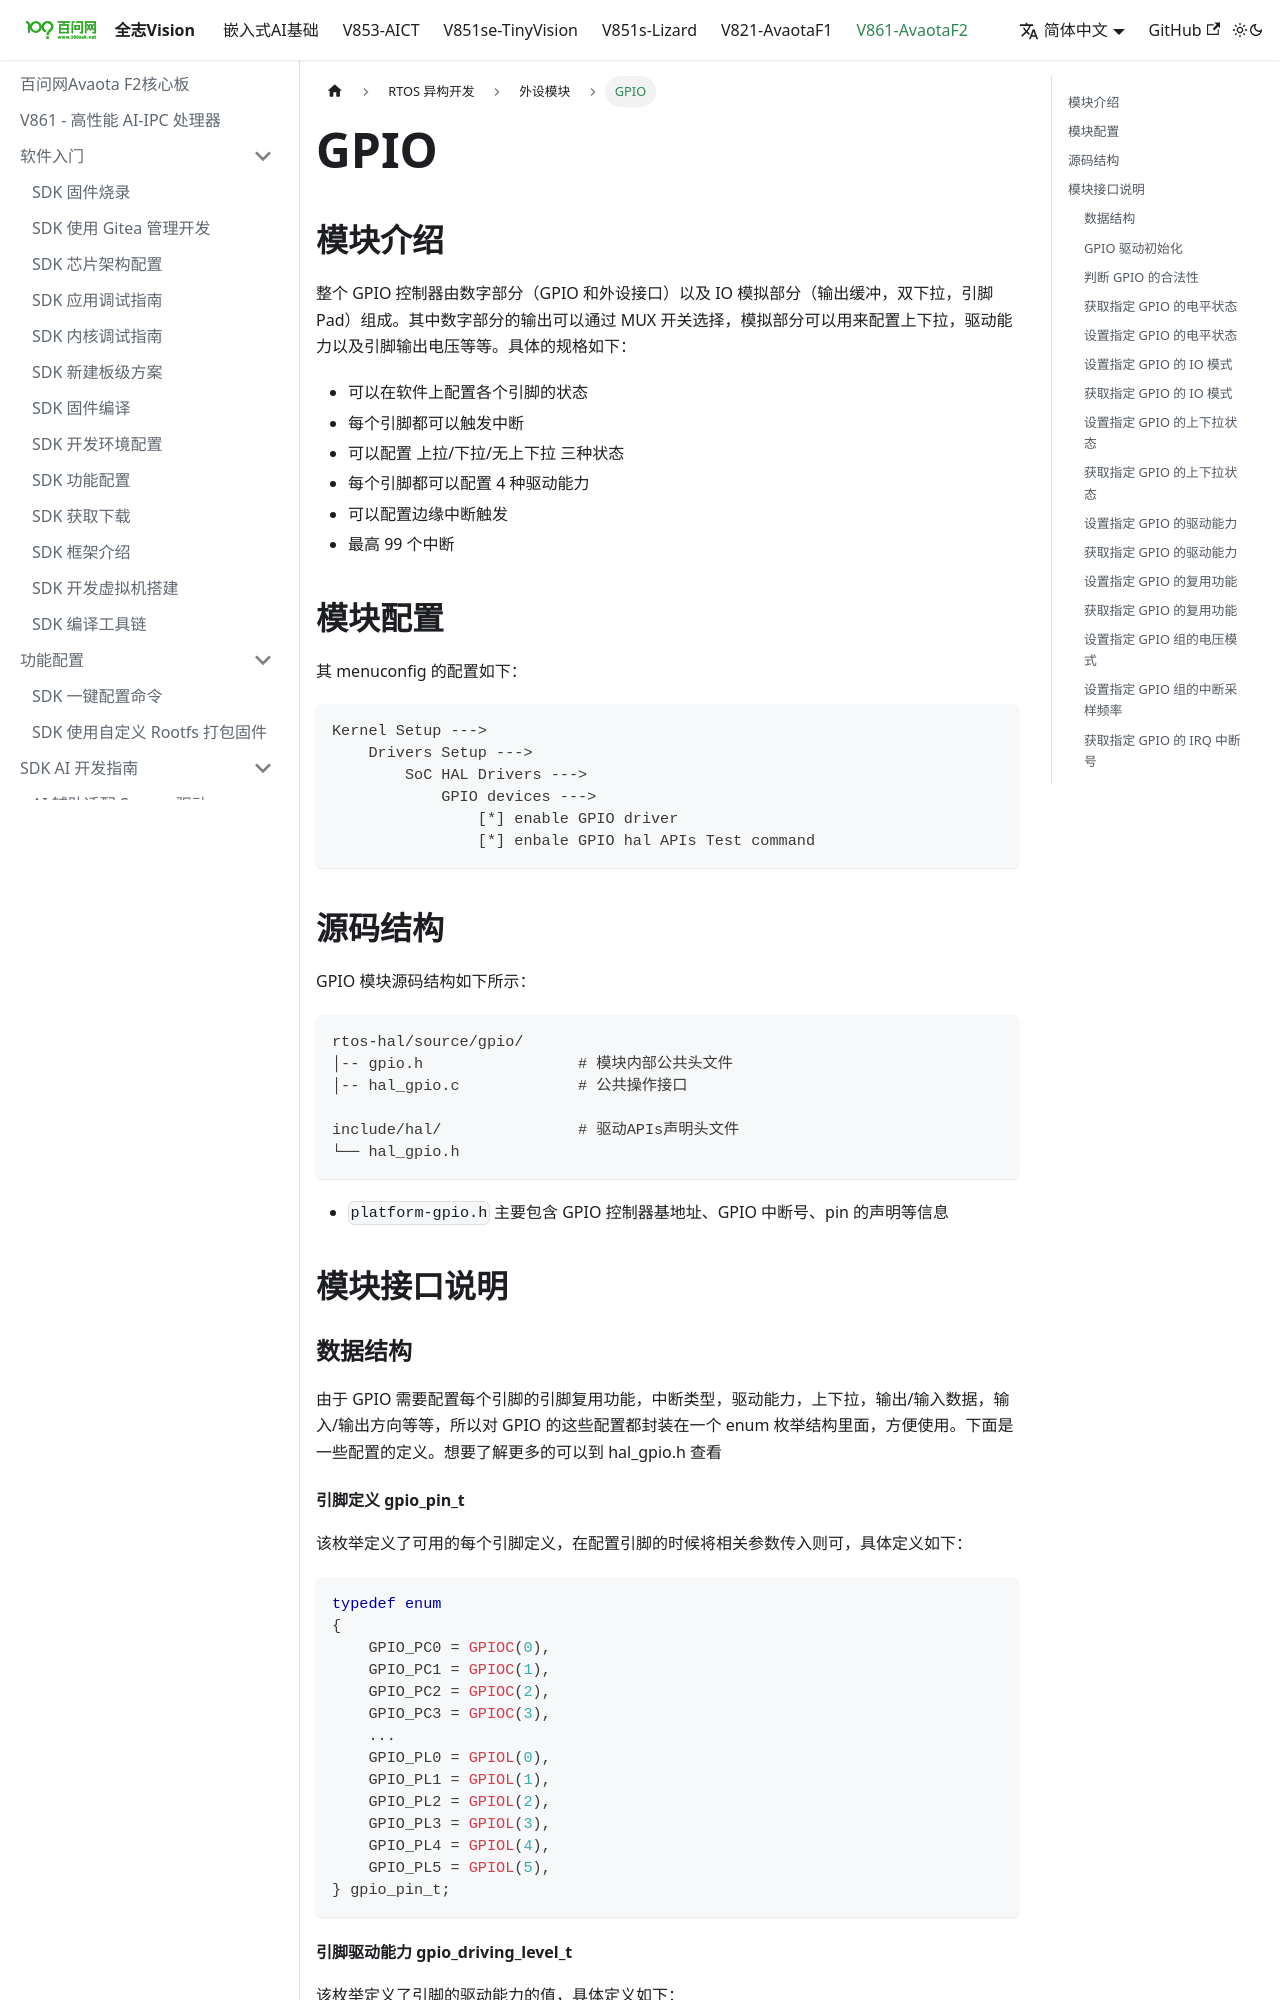

repository: 100askTeam/AllwinnerVisionIC-Docs · page: docs/v861-AvaotaF2/rtos/module/gpio/index.html · generator: docusaurus

---
sidebar_position: 3
---

# GPIO

## 模块介绍

整个 GPIO 控制器由数字部分（GPIO 和外设接口）以及 IO 模拟部分（输出缓冲，双下拉，引脚Pad）组成。其中数字部分的输出可以通过 MUX 开关选择，模拟部分可以用来配置上下拉，驱动能力以及引脚输出电压等等。具体的规格如下：

-   可以在软件上配置各个引脚的状态
-   每个引脚都可以触发中断
-   可以配置 上拉/下拉/无上下拉 三种状态
-   每个引脚都可以配置 4 种驱动能力
-   可以配置边缘中断触发
-   最高 99 个中断

## 模块配置

其 menuconfig 的配置如下：

```
Kernel Setup --->
    Drivers Setup --->
        SoC HAL Drivers --->
            GPIO devices --->
                [*] enable GPIO driver
                [*] enbale GPIO hal APIs Test command
```

## 源码结构

GPIO 模块源码结构如下所示：

```
rtos-hal/source/gpio/
│-- gpio.h                 # 模块内部公共头文件
│-- hal_gpio.c             # 公共操作接口

include/hal/               # 驱动APIs声明头文件
└── hal_gpio.h
```

-   `platform-gpio.h` 主要包含 GPIO 控制器基地址、GPIO 中断号、pin 的声明等信息

## 模块接口说明

### 数据结构

由于 GPIO 需要配置每个引脚的引脚复用功能，中断类型，驱动能力，上下拉，输出/输入数据，输入/输出方向等等，所以对 GPIO 的这些配置都封装在一个 enum 枚举结构里面，方便使用。下面是一些配置的定义。想要了解更多的可以到 hal\_gpio.h 查看

#### 引脚定义 gpio\_pin\_t

该枚举定义了可用的每个引脚定义，在配置引脚的时候将相关参数传入则可，具体定义如下：

```c
typedef enum
{
    GPIO_PC0 = GPIOC(0),
    GPIO_PC1 = GPIOC(1),
    GPIO_PC2 = GPIOC(2),
    GPIO_PC3 = GPIOC(3),
    ...
    GPIO_PL0 = GPIOL(0),
    GPIO_PL1 = GPIOL(1),
    GPIO_PL2 = GPIOL(2),
    GPIO_PL3 = GPIOL(3),
    GPIO_PL4 = GPIOL(4),
    GPIO_PL5 = GPIOL(5),
} gpio_pin_t;
```
